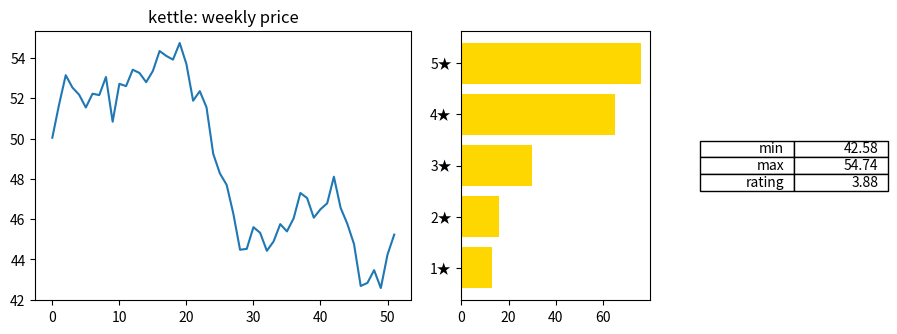
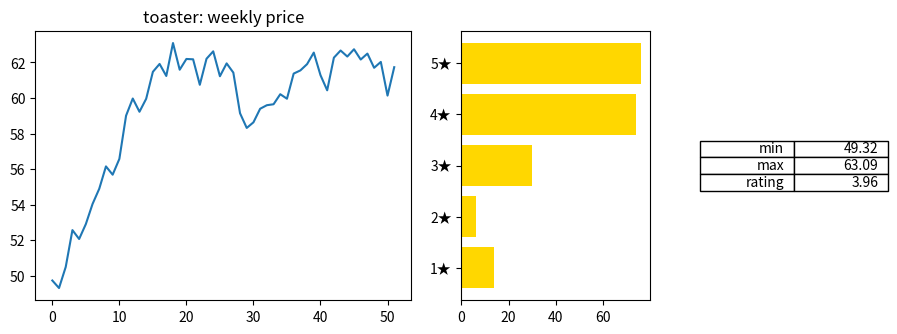
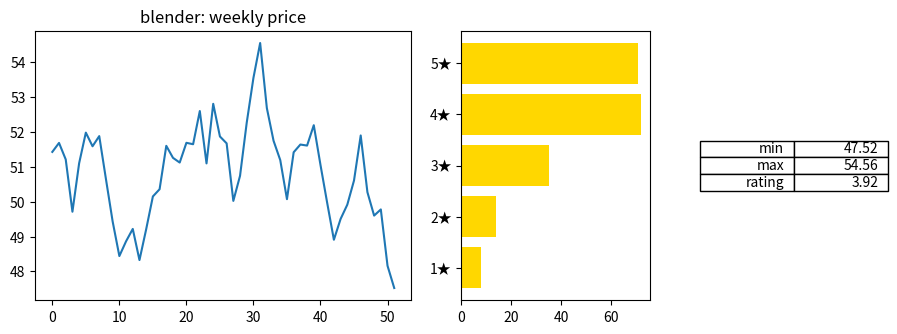
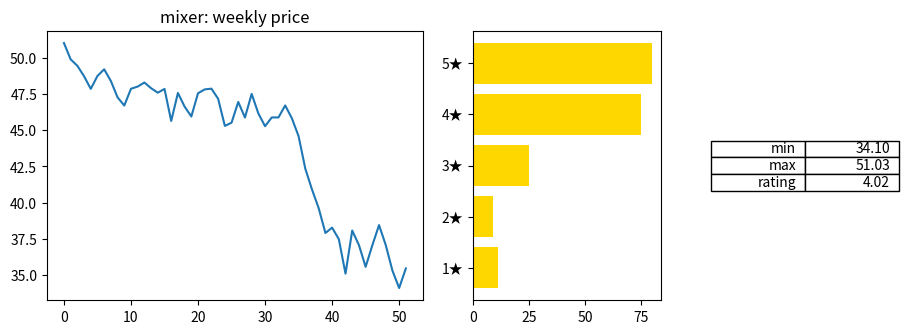
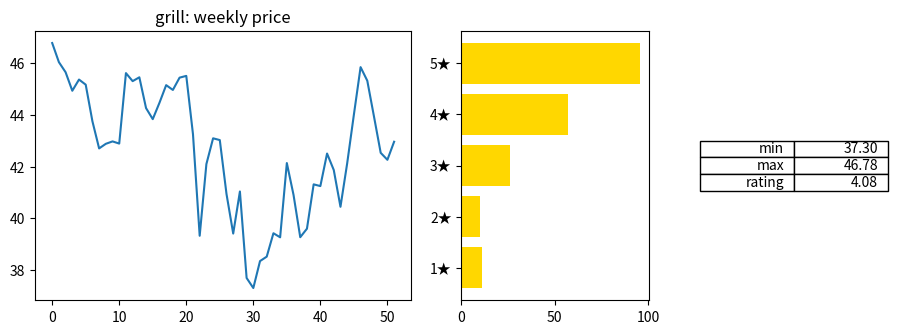
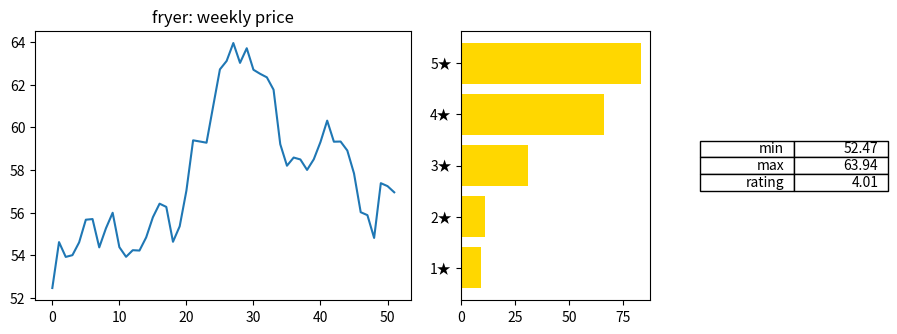

Source code (Python) for these figures, in order:
# Multi-page PDF catalogue: per product a page with price history, a review histogram and a small table.
import numpy as np
import matplotlib.pyplot as plt
from matplotlib.backends.backend_pdf import PdfPages

rng = np.random.default_rng(11)
products = ["kettle", "toaster", "blender", "mixer", "grill", "fryer"]
pages = []
with PdfPages("catalogue.pdf", metadata={"CreationDate": None}) as pdf:
    for name in products:
        price = 50 + np.cumsum(rng.normal(0, 1.2, 52))
        reviews = rng.choice([1, 2, 3, 4, 5], 200, p=[0.05, 0.05, 0.15, 0.35, 0.4])
        fig, (a, b, c) = plt.subplots(1, 3, figsize=(11, 3.5), gridspec_kw={"width_ratios": [2, 1, 1]})
        a.plot(price)
        a.set_title(f"{name}: weekly price")
        counts = np.bincount(reviews, minlength=6)[1:]
        b.barh(["1★", "2★", "3★", "4★", "5★"], counts, color="gold")
        c.axis("off")
        c.table(cellText=[["min", f"{price.min():.2f}"], ["max", f"{price.max():.2f}"], ["rating", f"{reviews.mean():.2f}"]], loc="center")
        pdf.savefig(fig)
        pages.append((name, counts.tolist()))
        plt.close(fig)
    print(pdf.get_pagecount())
print(pages[0])
